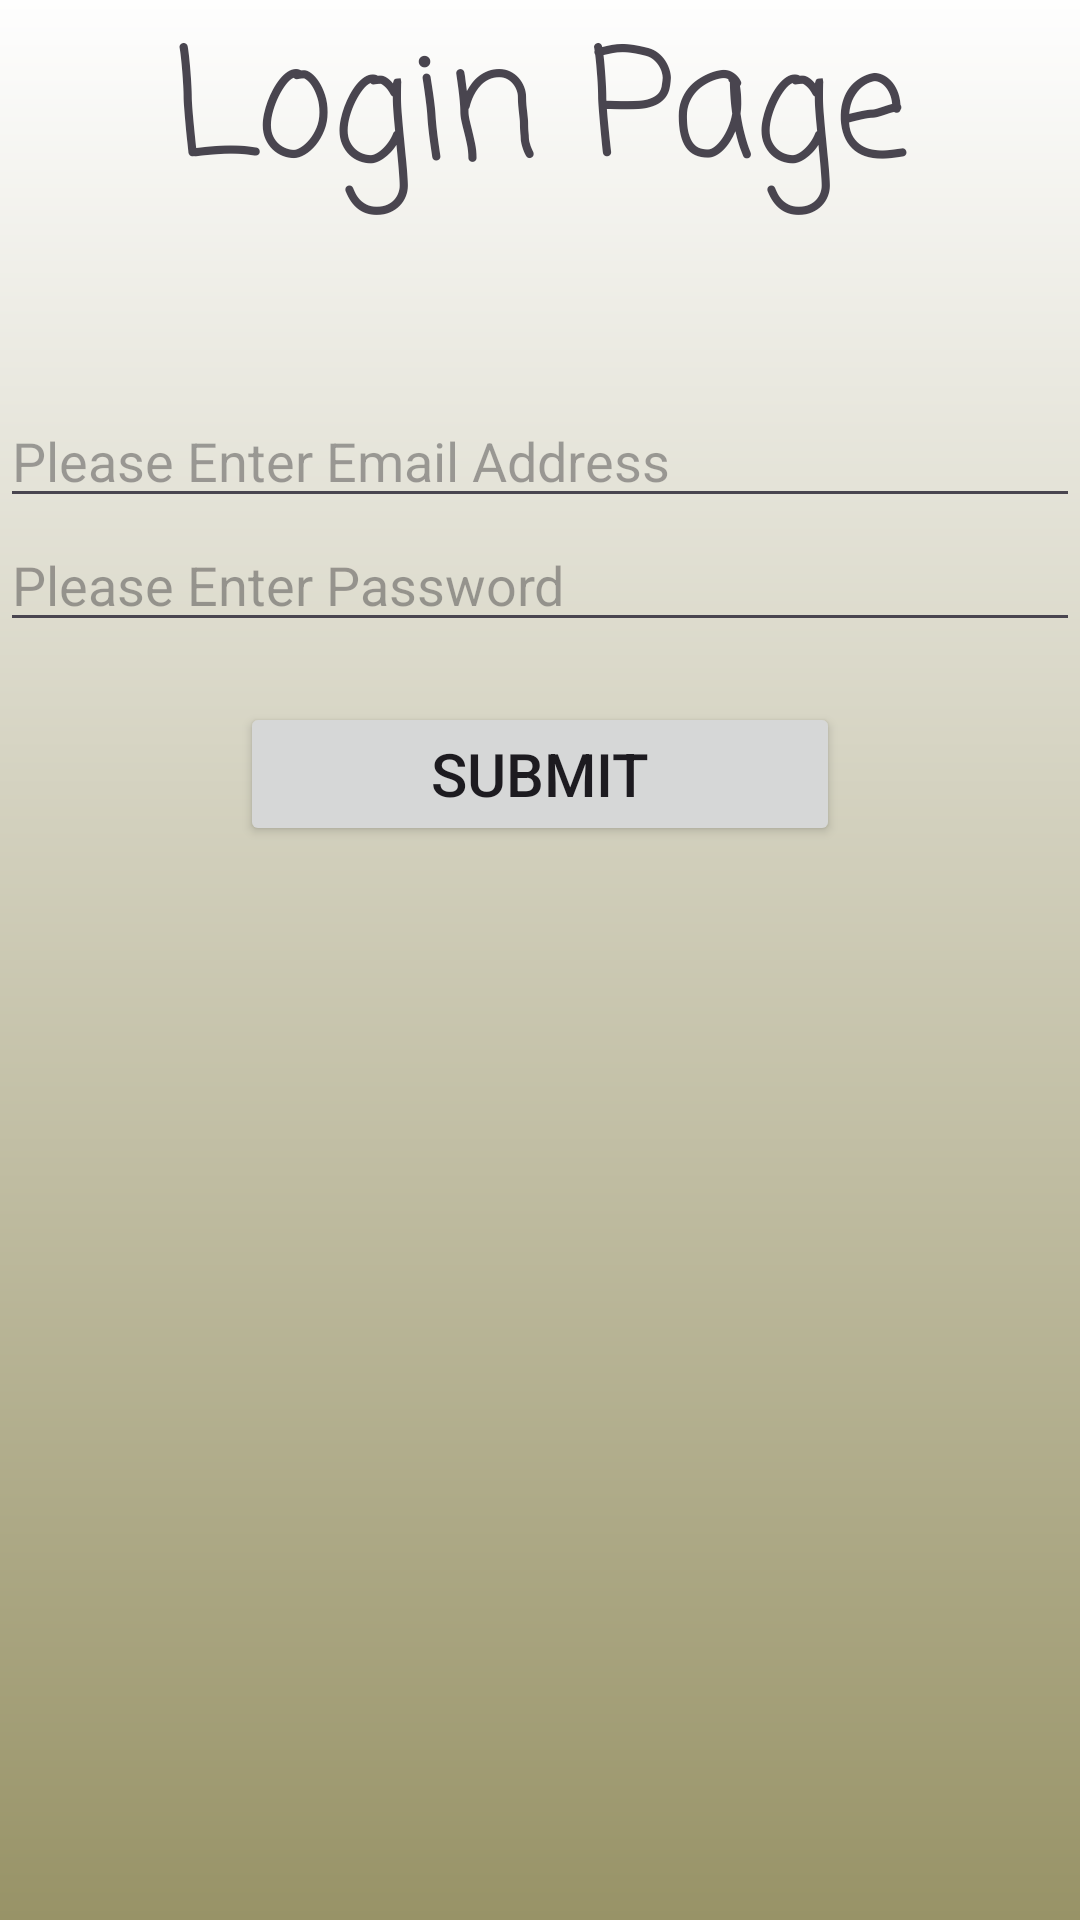

Layout XML and referenced resources for this Android screen:
<!-- AndroidManifest.xml: application theme Theme.WeatherAppinAndroidStudio -->
<!-- res/layout/activity_login.xml -->
<?xml version="1.0" encoding="utf-8"?>
<RelativeLayout xmlns:android="http://schemas.android.com/apk/res/android"
    xmlns:app="http://schemas.android.com/apk/res-auto"
    xmlns:tools="http://schemas.android.com/tools"
    android:layout_width="match_parent"
    android:layout_height="match_parent"
    android:background="@drawable/main_menu_background"
    tools:context=".LoginActivity">



    <TextView
        android:layout_width="match_parent"
        android:layout_height="wrap_content"
        android:text="Login Page"
        android:gravity="center"
        android:textSize="50dp"
        android:fontFamily="casual"
        android:id="@+id/header"
        />

    <TextView
        android:layout_width="match_parent"
        android:layout_height="wrap_content"
        android:layout_below="@id/header"
        android:id="@+id/room_name"
        android:textSize="30dp"
        android:fontFamily="monospace"
        android:gravity="center"
        android:layout_marginTop="15dp"

        />

    <EditText
        android:layout_width="match_parent"
        android:layout_height="wrap_content"
        android:layout_below="@id/room_name"
        android:inputType="textEmailAddress"
        android:hint="Please Enter Email Address"
        android:id="@+id/edEmail"/>

    <EditText
        android:layout_width="match_parent"
        android:layout_height="wrap_content"
        android:layout_below="@id/edEmail"
        android:hint="Please Enter Password"
        android:inputType="textPassword"
        android:id="@+id/edPass"/>

    <Button
        android:id="@+id/submit"
        android:layout_width="200dp"
        android:layout_height="wrap_content"
        android:layout_below="@id/edPass"
        android:layout_marginTop="20dp"
        android:gravity="center"
        android:layout_centerHorizontal="true"
        android:text="Submit"
        android:textSize="20dp"
        />


</RelativeLayout>
<!-- resources referenced by this layout -->
<resources>
  <!-- drawable main_menu_background (drawable) -->
  <?xml version="1.0" encoding="utf-8"?>
  <shape xmlns:android="http://schemas.android.com/apk/res/android">
      <gradient android:angle="100" android:type="linear" android:startColor="#FEFEFE" android:endColor="#989367"/>
  </shape>
  <style name="Theme.WeatherAppinAndroidStudio" parent="Base.Theme.WeatherAppinAndroidStudio" />
  <style name="Base.Theme.WeatherAppinAndroidStudio" parent="Theme.Material3.DayNight.NoActionBar">
          
          
      </style>
</resources>
